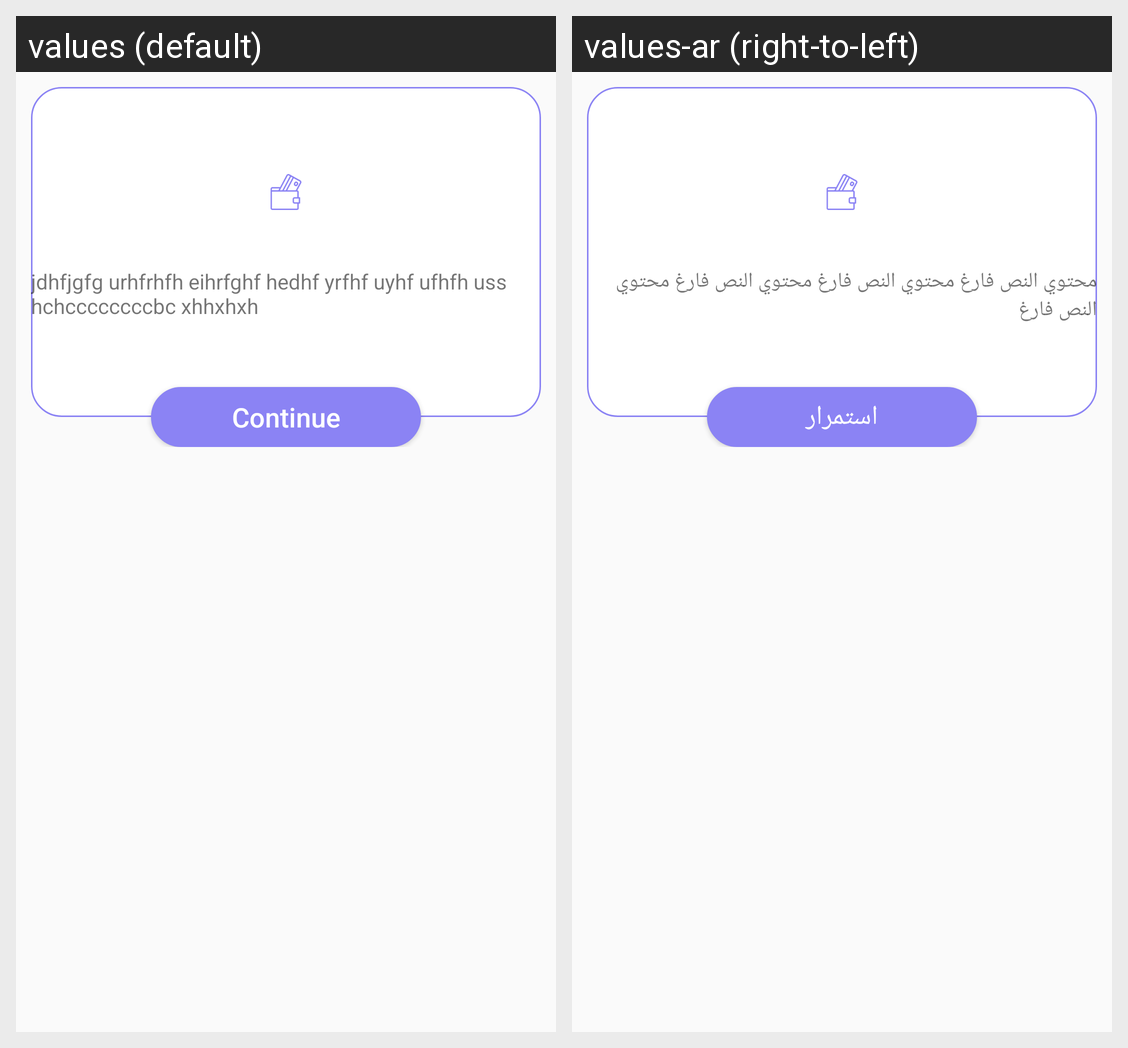

This grid shows one Android layout under two languages. Give, for every string resource on the screen, its name, the default text and each shown locale's text.
Android screen res/layout/credit_confirmation_layout.xml rendered under 2 locales, left to right: values (default), values-ar (right-to-left). Device: Nexus 5 (rendered at 1080×1920; each locale shown at half size, 540×960, under a caption strip naming it); theme AppTheme.
Strings drawn on this screen, with the default value and each locale's value (text and hints the layout hard-codes, and strings that could not be matched under every locale, appear in the picture but are not listed):

credit_msg
  values: jdhfjgfg urhfrhfh eihrfghf hedhf yrfhf uyhf ufhfh uss hchccccccccbc xhhxhxh
  values-ar: محتوي النص فارغ محتوي النص فارغ محتوي النص فارغ محتوي النص فارغ

continu
  values: Continue
  values-ar: استمرار
